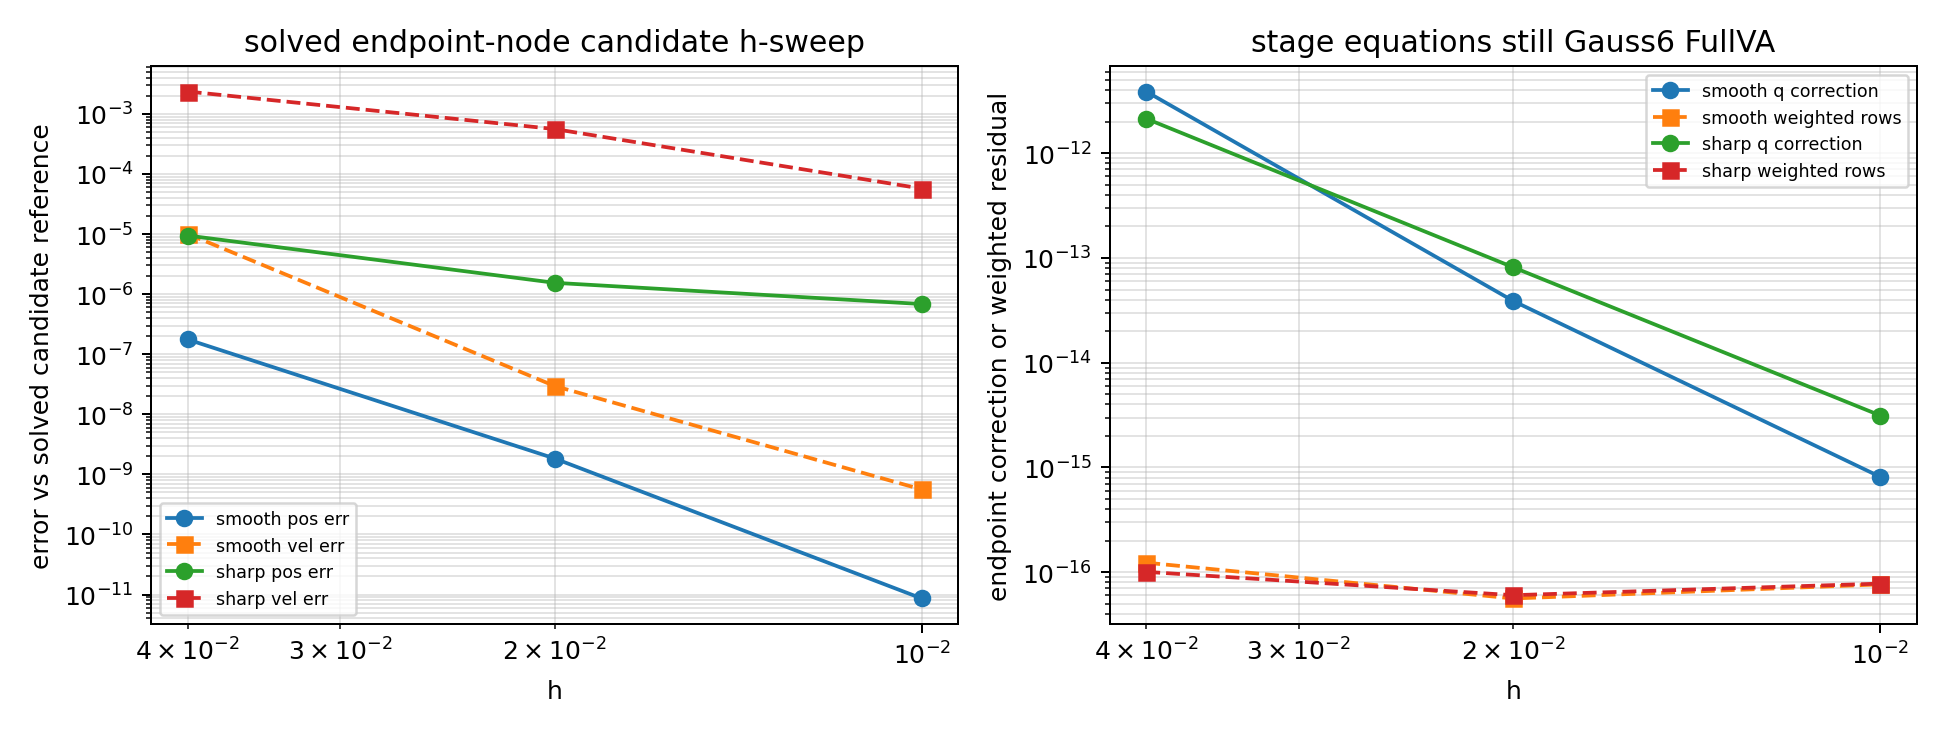

Values plotted in this chart, from the file beside it:
case, h, reference_h, t_final, status, error_message, steps, runtime_sec, position_error_vs_solved_reference, velocity_error_vs_solved_reference, max_endpoint_position_constraint_norm, max_endpoint_velocity_constraint_norm, max_raw_endpoint_position_constraint_nor…, max_raw_endpoint_velocity_constraint_nor…, max_endpoint_position_correction_norm, max_endpoint_velocity_correction_norm, max_weighted_endpoint_position_residual_…, max_weighted_endpoint_velocity_residual_…, max_weighted_endpoint_node_residual_norm, max_endpoint_tfe_solved_residual_norm, max_endpoint_position_stationarity_norm, max_endpoint_velocity_stationarity_norm, max_stage_residual_norm, total_newton_iterations
cylindrical_smooth, 0.04, 0.005, 0.08, solved_endpoint_node_candidate_not_full_…, , 2, 1.09940298e+00, 1.7613144882187082e-07, 1.0072724680388009e-05, 6.0753872352750744e-16, 1.6521133234114529e-16, 5.1028252069717355e-12, 9.5171226548577745e-11, 3.8814199640683343e-12, 7.9037130753298446e-11, 1.2080217059813526e-16, 2.9135497110829993e-17, 1.2335233099531852e-16, 6.6430571361599682e-14, 4.0323428313512458e-24, 9.6104204588148016e-17, 6.6430432800337214e-14, 12
cylindrical_smooth, 0.02, 0.005, 0.08, solved_endpoint_node_candidate_not_full_…, , 4, 2.17103502e+00, 1.8381838216292220e-09, 2.9538772928244829e-08, 3.9692288585637421e-16, 1.7515621406254843e-16, 5.1123371436466193e-14, 7.4257594101396061e-13, 3.8846227515655198e-14, 6.3875023261972356e-13, 5.5012121836398428e-17, 2.4010859792636836e-17, 5.6172127939297528e-17, 1.3125370466189843e-14, 1.4831574679675261e-26, 7.5484522478916997e-17, 1.3125166231645784e-14, 24
cylindrical_smooth, 0.01, 0.005, 0.08, solved_endpoint_node_candidate_not_full_…, , 8, 4.21555044e+00, 8.6015339249729541e-12, 5.6089305790984197e-10, 7.1233659972044907e-16, 2.8993585367398501e-16, 6.3091445698738795e-16, 6.4642593111200854e-15, 8.1338150589060251e-16, 5.4638183019946624e-15, 7.3437189696464139e-17, 2.1583206627578479e-17, 7.6543161933925918e-17, 1.6257596339129431e-14, 4.8964079516114450e-27, 9.2664082970349948e-17, 1.6257526967846404e-14, 48
cylindrical_sharp, 0.04, 0.005, 0.08, solved_endpoint_node_candidate_not_full_…, , 2, 1.04998047e+00, 9.4524728221243000e-06, 2.3564816366695384e-03, 4.7217054282882961e-16, 1.6847315561674558e-16, 2.1132099276171284e-12, 1.7222446523334601e-10, 2.1379937952789616e-12, 1.5629429025134665e-10, 8.7847176352076299e-17, 4.9451877260743297e-17, 1.0080979395695845e-16, 9.1587345688953339e-13, 1.7507471908115684e-24, 1.5799963401019122e-16, 9.1587343771303069e-13, 13
cylindrical_sharp, 0.02, 0.005, 0.08, solved_endpoint_node_candidate_not_full_…, , 4, 2.16530960e+00, 1.5446339326618168e-06, 5.5985060007203446e-04, 3.8340959837189268e-16, 1.5330449379923661e-16, 1.1021338750083115e-13, 1.7044012776730485e-11, 8.1452231352000368e-14, 1.5223635122267193e-11, 5.2200419492173678e-17, 3.3052594112275364e-17, 6.0367562846214673e-17, 2.3896555845660780e-14, 4.5343530587644076e-27, 1.4644924256835402e-16, 2.3896035832763809e-14, 25
cylindrical_sharp, 0.01, 0.005, 0.08, solved_endpoint_node_candidate_not_full_…, , 8, 3.81913418e+00, 6.8474642965682540e-07, 5.7110157223314283e-05, 7.9865292300792943e-16, 3.1013510431396558e-16, 4.2862149173707587e-15, 5.8830674910393680e-13, 3.1344386672142875e-15, 4.6110598839488669e-13, 7.7820854896997748e-17, 4.2922899620476909e-17, 7.7893451014898498e-17, 5.7233628834562052e-12, 3.5014539740166880e-27, 1.6078783232694935e-16, 5.7233628820048005e-12, 48
